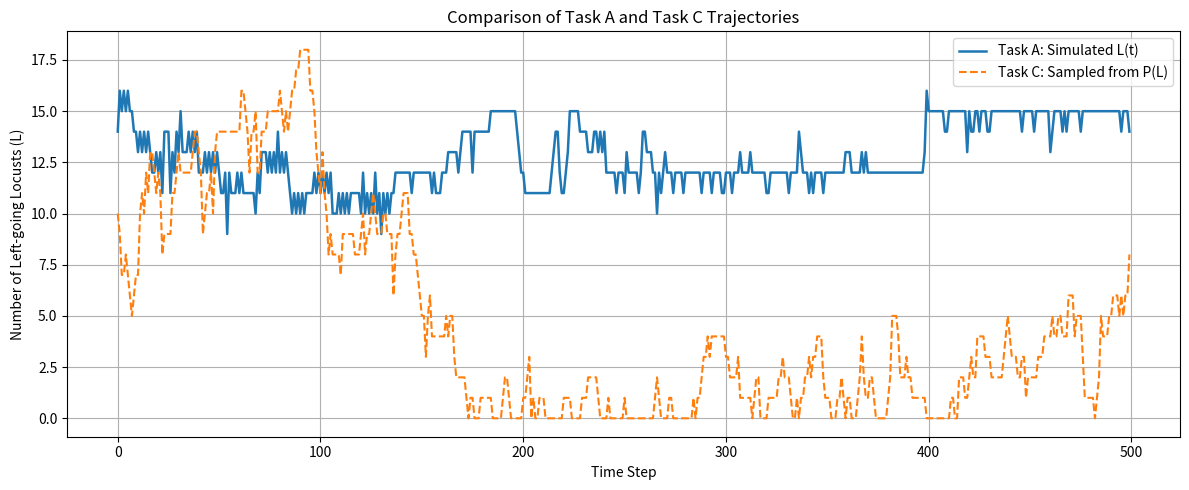

Generate this figure with matplotlib:
import numpy as np
import matplotlib.pyplot as plt
import os

# Parameters
N = 20
T = 500
r = 0.045
P = 0.015
v = [0.001, -0.001]
runs = 100  # You can increase to 1000 locally for better results

# Initialize matrices
A = np.zeros((N + 1, N + 1), dtype=int)
M = np.zeros(N + 1, dtype=int)

def simulate_run():
    pos = np.random.rand(N)
    dir = np.random.choice([-1, 1], size=N)
    lefts = []

    for _ in range(T):
        lefts.append(np.sum(dir == -1))
        new_dir = dir.copy()

        for i in range(N):
            dists = np.abs(pos - pos[i])
            dists = np.minimum(dists, 1 - dists)
            neighbors = (dists < r) & (dists > 0)
            opposite = np.sum(dir[neighbors] == -dir[i])
            same = np.sum(dir[neighbors] == dir[i])

            if opposite > same:
                new_dir[i] = -dir[i]
            elif np.random.rand() < P:
                new_dir[i] = -dir[i]

        dir = new_dir
        pos = (pos + 0.001 * dir) % 1

    return lefts

# Build histogram and counts
for _ in range(runs):
    L = simulate_run()
    for t in range(T - 1):
        A[L[t]][L[t + 1]] += 1
        M[L[t]] += 1

# Normalize transition matrix
P_matrix = np.zeros_like(A, dtype=float)
for i in range(N + 1):
    if M[i] > 0:
        P_matrix[i] = A[i] / M[i]

# Sample trajectory from transition probabilities
def sample_trajectory():
    traj = []
    L = np.random.randint(0, N + 1)
    traj.append(L)
    for _ in range(T - 1):
        probs = P_matrix[L]
        if probs.sum() == 0:
            next_L = L
        else:
            probs = probs / probs.sum()
            next_L = np.random.choice(np.arange(N + 1), p=probs)
        traj.append(next_L)
        L = next_L
    return traj

# Generate trajectories
simulated_L = simulate_run()
sampled_L = sample_trajectory()

# Paths
output_folder = "A4/output/task1"  
os.makedirs(output_folder, exist_ok=True)

# Plot
plt.figure(figsize=(12, 5))
plt.plot(simulated_L, label="Task A: Simulated L(t)", linewidth=1.8)
plt.plot(sampled_L, label="Task C: Sampled from P(L)", linestyle='--', linewidth=1.5)
plt.xlabel("Time Step")
plt.ylabel("Number of Left-going Locusts (L)")
plt.title("Comparison of Task A and Task C Trajectories")
plt.legend()
plt.grid(True)
plt.tight_layout()
# Save the figure
filename = "task1c.png"
filepath = os.path.join(output_folder, filename)
plt.savefig(filepath)
plt.show()
